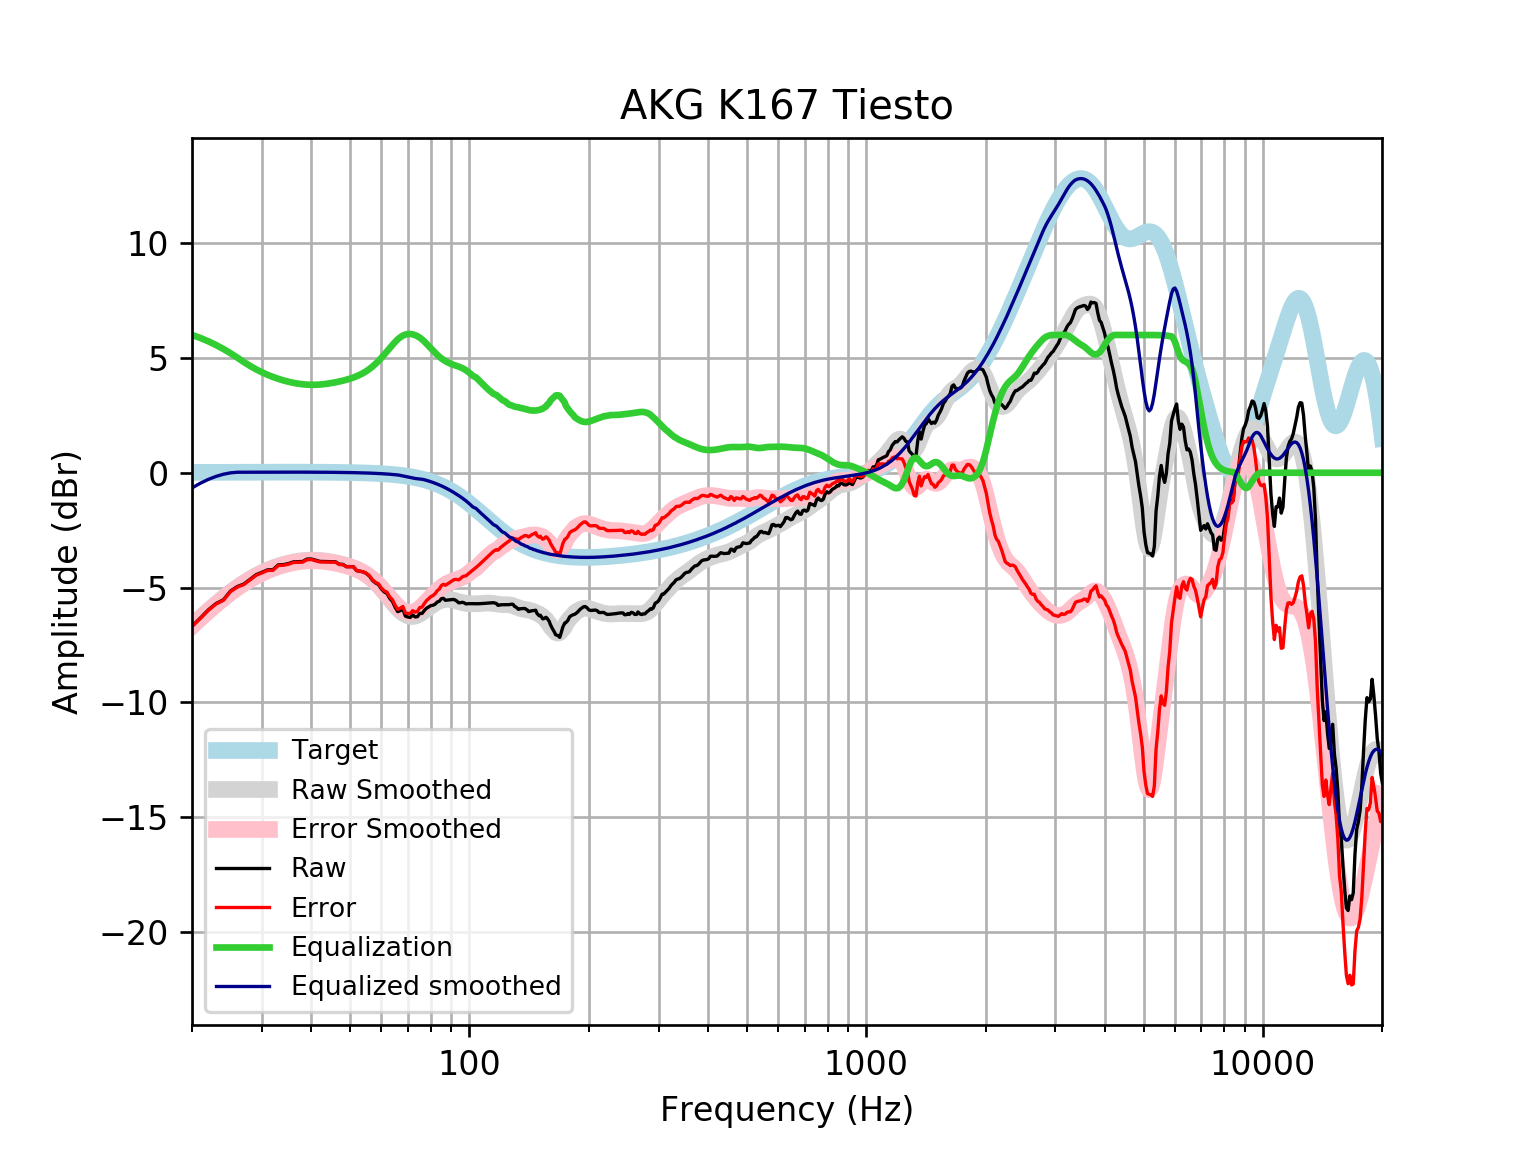

The file beside this chart, header and first rows:
frequency, raw, error, smoothed, error_smoothed, equalization, equalized_raw, equalized_smoothed, target
20, -6.678, -6.694, -6.66, -6.677, 6.0, -0.6776, -0.6601, 0.01648
21, -6.323, -6.341, -6.322, -6.339, 5.868, -0.4554, -0.4537, 0.01765
22, -5.966, -5.985, -6.007, -6.026, 5.72, -0.2458, -0.287, 0.01876
23, -5.692, -5.712, -5.717, -5.737, 5.559, -0.133, -0.1578, 0.01983
24, -5.531, -5.552, -5.451, -5.472, 5.387, -0.1437, -0.06392, 0.02084
25, -5.152, -5.174, -5.21, -5.232, 5.206, 0.05356, -0.004386, 0.02179
26, -4.957, -4.98, -4.993, -5.016, 5.016, 0.05846, 0.02271, 0.02269
27, -4.847, -4.87, -4.8, -4.823, 4.823, -0.0238, 0.02355, 0.02353
28, -4.644, -4.669, -4.629, -4.653, 4.653, 0.009105, 0.02433, 0.02431
29, -4.44, -4.465, -4.48, -4.505, 4.505, 0.06454, 0.02504, 0.02502
30, -4.335, -4.361, -4.35, -4.376, 4.376, 0.04102, 0.02567, 0.02566
31, -4.228, -4.254, -4.239, -4.265, 4.265, 0.03728, 0.02623, 0.02622
32, -4.219, -4.246, -4.143, -4.17, 4.17, -0.04971, 0.02668, 0.02668
33, -4.009, -4.036, -4.062, -4.089, 4.089, 0.07924, 0.02704, 0.02704
34, -4, -4.027, -3.993, -4.02, 4.02, 0.01984, 0.02728, 0.02728
35, -3.955, -3.982, -3.935, -3.963, 3.963, 0.007794, 0.0274, 0.0274
36, -3.881, -3.908, -3.888, -3.916, 3.916, 0.03528, 0.02739, 0.02739
37, -3.871, -3.899, -3.852, -3.879, 3.879, 0.007981, 0.02723, 0.02723
38, -3.864, -3.89, -3.826, -3.853, 3.853, -0.01043, 0.02691, 0.02692
39, -3.757, -3.784, -3.81, -3.837, 3.837, 0.07935, 0.02643, 0.02644
40, -3.755, -3.781, -3.804, -3.83, 3.83, 0.07495, 0.02578, 0.02579
41, -3.805, -3.83, -3.807, -3.832, 3.832, 0.02637, 0.02495, 0.02496
42, -3.86, -3.884, -3.818, -3.842, 3.842, -0.01804, 0.02393, 0.02393
43, -3.864, -3.887, -3.835, -3.858, 3.858, -0.006277, 0.02272, 0.02272
44, -3.869, -3.891, -3.859, -3.88, 3.88, 0.01092, 0.0213, 0.0213
45, -3.874, -3.893, -3.887, -3.907, 3.907, 0.03338, 0.01968, 0.01967
46, -3.877, -3.895, -3.92, -3.938, 3.938, 0.06064, 0.01785, 0.01783
47, -3.98, -3.996, -3.956, -3.972, 3.972, -0.008489, 0.01579, 0.01577
48, -3.99, -4.004, -3.996, -4.009, 4.009, 0.01916, 0.0135, 0.01347
49, -4.085, -4.096, -4.039, -4.05, 4.05, -0.0346, 0.01097, 0.01094
50, -4.086, -4.094, -4.087, -4.096, 4.096, 0.00936, 0.008186, 0.008144
51, -4.087, -4.092, -4.141, -4.146, 4.146, 0.05931, 0.005126, 0.00508
52, -4.261, -4.262, -4.201, -4.203, 4.203, -0.05777, 0.001774, 0.001724
53, -4.286, -4.284, -4.269, -4.267, 4.267, -0.01884, -0.001894, -0.001946
54, -4.319, -4.313, -4.347, -4.341, 4.341, 0.02148, -0.005905, -0.005958
55, -4.384, -4.374, -4.434, -4.424, 4.424, 0.0402, -0.01029, -0.01034
56, -4.499, -4.483, -4.533, -4.518, 4.518, 0.01956, -0.01508, -0.01514
57, -4.685, -4.664, -4.643, -4.623, 4.623, -0.06159, -0.02033, -0.02038
58, -4.796, -4.77, -4.765, -4.739, 4.739, -0.05686, -0.02607, -0.02611
59, -4.864, -4.831, -4.897, -4.864, 4.864, 0.0006078, -0.03234, -0.03238
60, -5.057, -5.018, -5.037, -4.998, 4.998, -0.05854, -0.03921, -0.03925
61, -5.186, -5.14, -5.185, -5.139, 5.139, -0.04779, -0.04672, -0.04675
62, -5.254, -5.199, -5.337, -5.282, 5.282, 0.02815, -0.05494, -0.05496
63, -5.471, -5.407, -5.489, -5.425, 5.425, -0.04506, -0.06392, -0.06393
64, -5.602, -5.528, -5.638, -5.564, 5.564, -0.03796, -0.07372, -0.07373
65, -5.853, -5.768, -5.778, -5.694, 5.694, -0.159, -0.0844, -0.08441
66, -6.047, -5.951, -5.906, -5.81, 5.81, -0.2371, -0.09604, -0.09603
67, -6.001, -5.893, -6.017, -5.909, 5.902, -0.0987, -0.1149, -0.1087
68, -5.944, -5.822, -6.11, -5.987, 5.971, 0.02666, -0.1387, -0.1224
69, -6.243, -6.105, -6.181, -6.044, 6.017, -0.2261, -0.1642, -0.1372
70, -6.281, -6.128, -6.229, -6.076, 6.04, -0.2414, -0.1894, -0.1533
71, -6.298, -6.128, -6.255, -6.085, 6.042, -0.2557, -0.2127, -0.1706
72, -6.191, -6.002, -6.258, -6.069, 6.025, -0.1656, -0.233, -0.1892
73, -6.278, -6.068, -6.241, -6.032, 5.993, -0.285, -0.2482, -0.2092
74, -6.264, -6.033, -6.204, -5.974, 5.944, -0.3194, -0.26, -0.2305
75, -6.123, -5.87, -6.153, -5.899, 5.882, -0.2414, -0.2709, -0.2534
76, -6.125, -5.847, -6.09, -5.812, 5.805, -0.3198, -0.2842, -0.2778
77, -6, -5.697, -6.019, -5.716, 5.716, -0.2847, -0.3037, -0.3037
78, -5.896, -5.565, -5.946, -5.614, 5.614, -0.2819, -0.3312, -0.3312
79, -5.842, -5.482, -5.872, -5.512, 5.512, -0.3305, -0.3604, -0.3603
... 553 more rows
